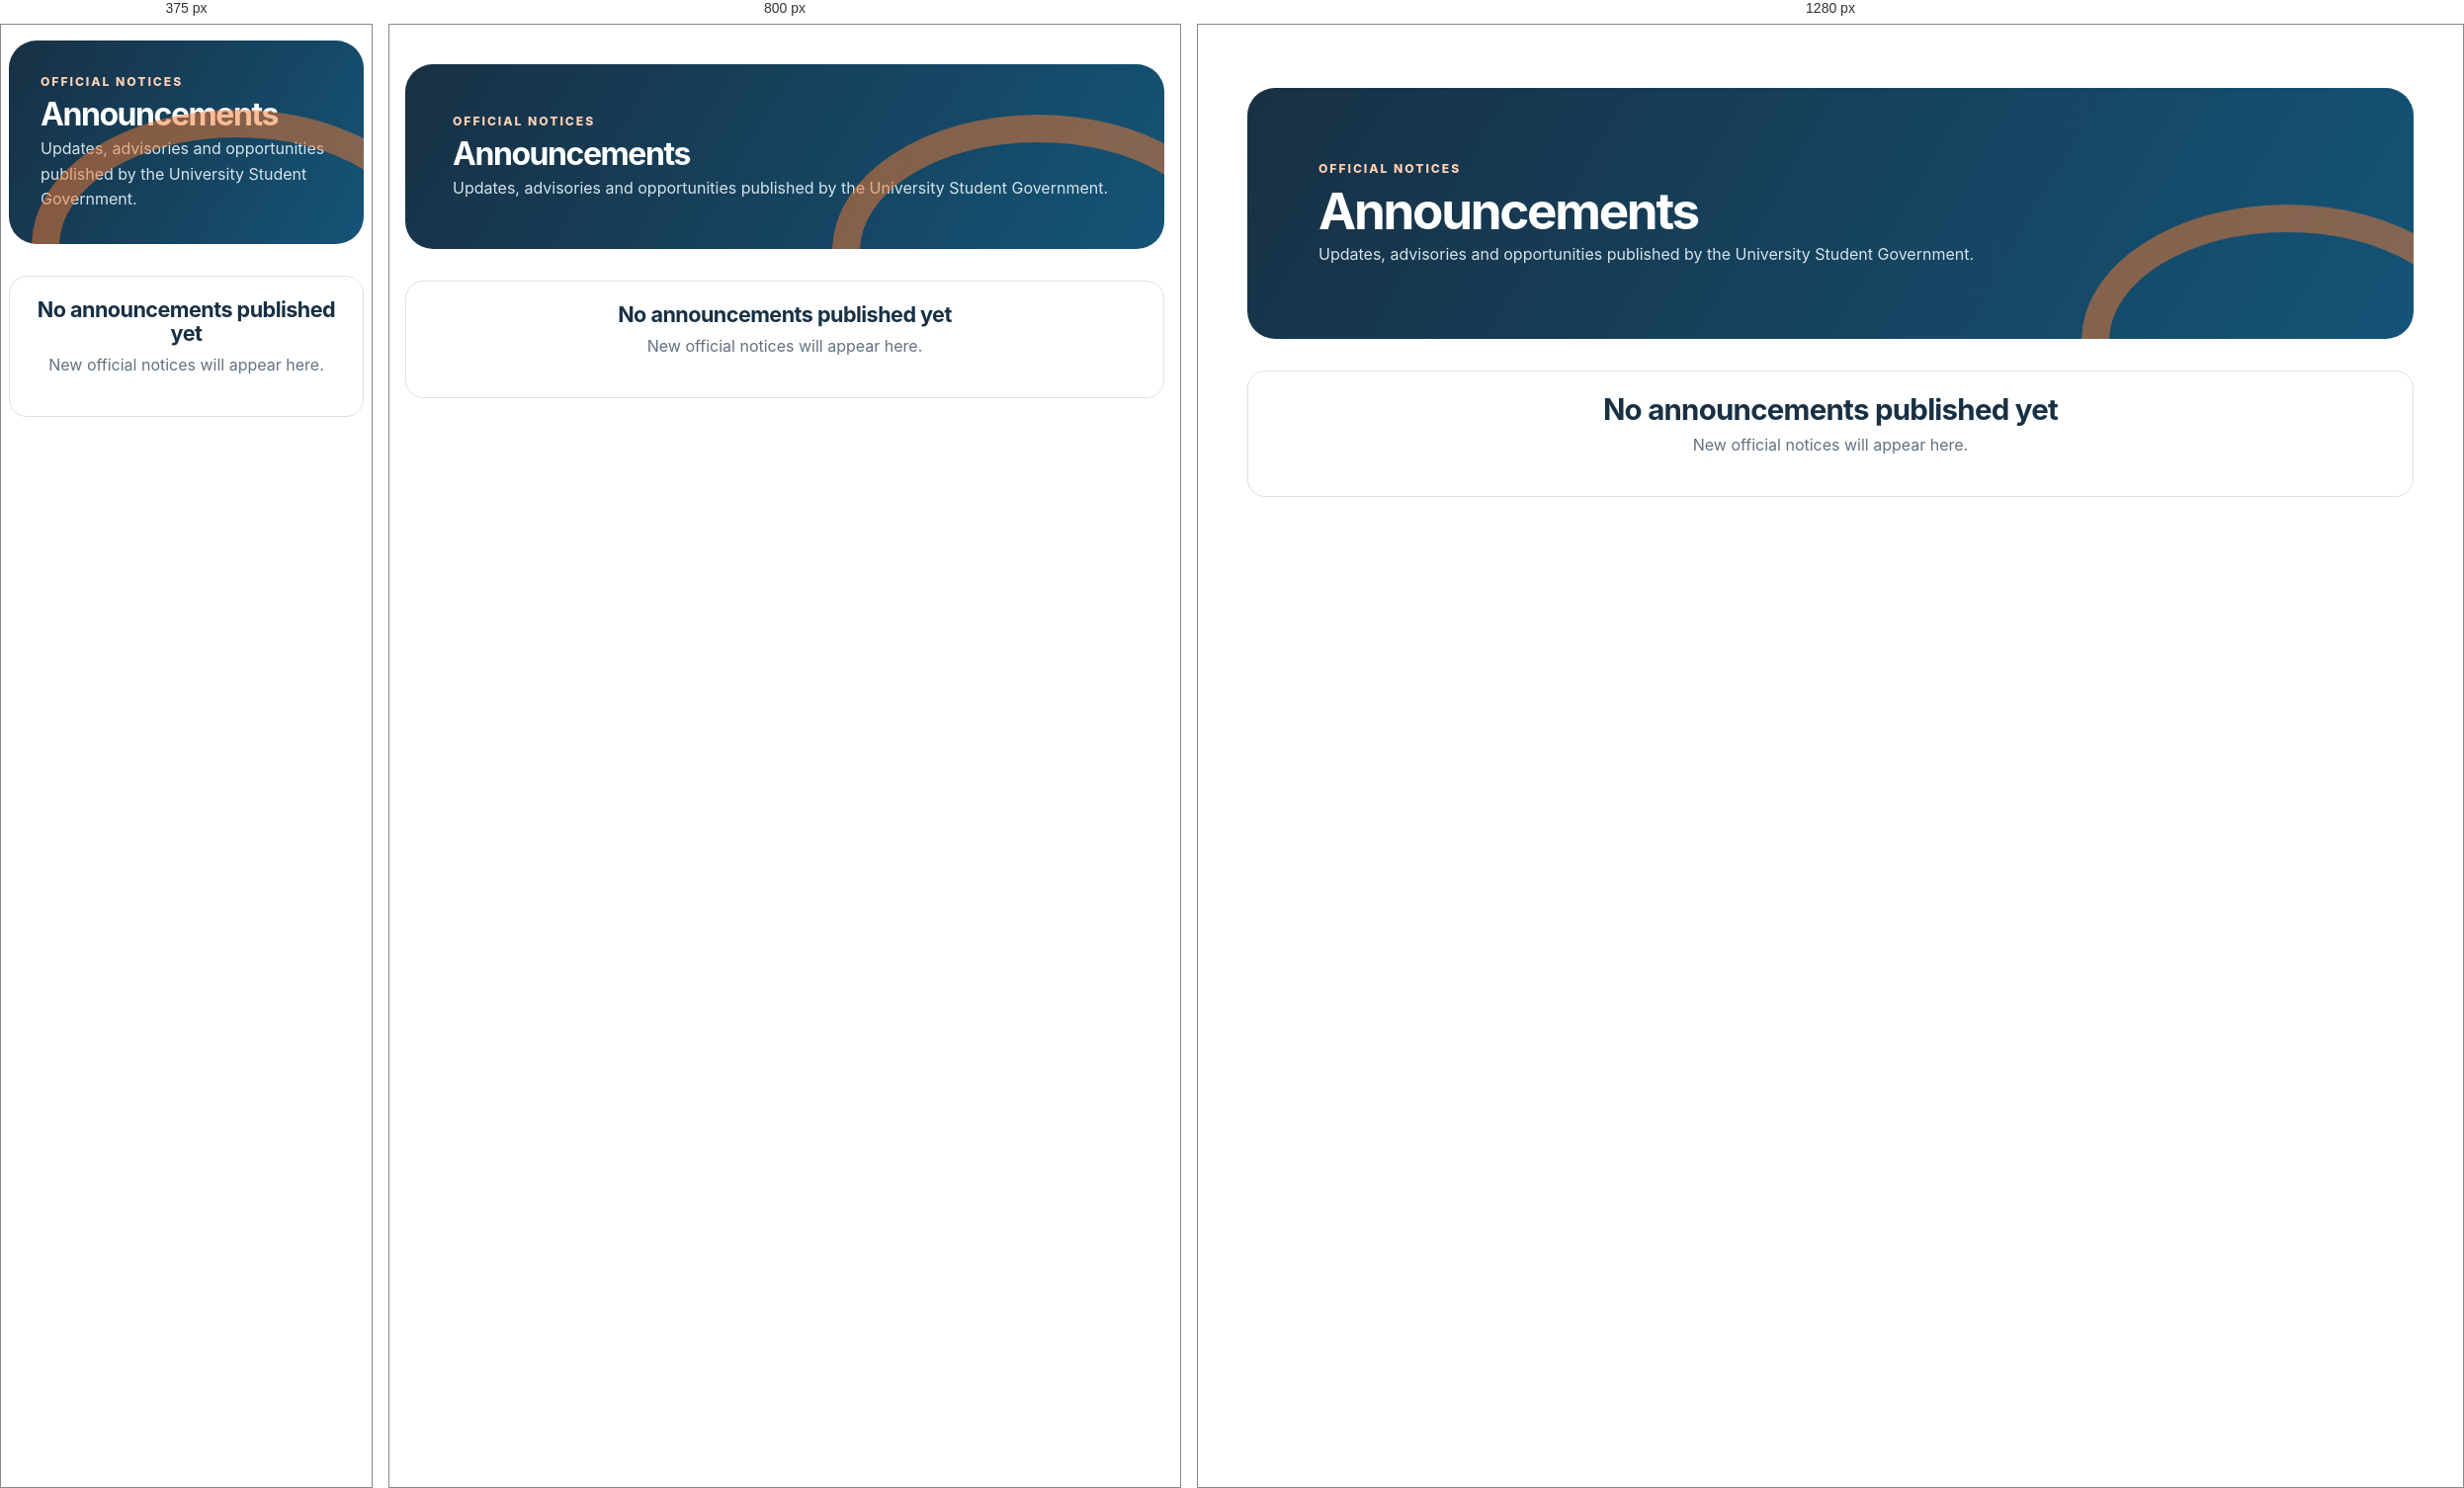
Rendered at 375 px, 800 px and 1280 px, left to right.

<!-- file: announcements.html -->
<!doctype html><html lang="en"><head><meta charset="utf-8"><meta name="viewport" content="width=device-width, initial-scale=1"><meta name="theme-color" content="#f47a31"><meta name="description" content="Official announcements from the PalSU Balabac University Student Government."><title>Announcements | PalSU Balabac USG</title><link rel="icon" href="assets/img/usg-logo.png"><link rel="stylesheet" href="assets/css/styles.css?v=20260918.3"><script src="assets/js/config.js?v=20260917.1"></script><script src="https://cdn.jsdelivr.net/npm/@supabase/supabase-js@2.57.4/dist/umd/supabase.min.js" defer></script><script type="module" src="assets/js/site-public.js?v=20260918.1"></script></head><body class="public-site" data-public-page="announcements"><div data-public-header="announcements"></div><main class="page public-page"><section class="public-page-hero"><p class="eyebrow">Official notices</p><h1>Announcements</h1><p>Updates, advisories and opportunities published by the University Student Government.</p></section><section class="public-list" id="public-content-list" aria-live="polite"><article class="public-card public-card--empty"><h2>No announcements published yet</h2><p>New official notices will appear here.</p></article></section></main><div data-public-footer></div></body></html>


/* @media block from styles.css */
@media (max-width: 920px) {
  .page--scanner, .generator-page, .dashboard-grid, .portal-grid, .student-admin-grid, .site-admin-grid { grid-template-columns: 1fr; }
  .scanner-aside, .card-output { position: static; }
  .portal-id-tools, .credential-panel { position: static; }
  .scanner-aside { display: grid; grid-template-columns: 220px 1fr; column-gap: 1.25rem; }
  .scanner-aside .steps-list { grid-column: 2; }
  .filter-row { grid-template-columns: 1fr 1fr; }
  .filter-row .field--grow { grid-column: 1 / -1; }
  .content-form { position: static; }
  .usg-hero__content { grid-template-columns: 1fr; }
  .hero-seal { display: none; }
  .quick-grid, .public-card-grid, .officer-grid { grid-template-columns: repeat(2, minmax(0, 1fr)); }
}

/* @media block from styles.css */
@media (max-width: 680px) {
  .site-header { position: static; display: grid; justify-content: stretch; padding: 0.7rem 1rem; }
  .brand { justify-content: center; }
  .nav { justify-content: center; overflow-x: auto; }
  .nav a { padding: 0.58rem 0.7rem; font-size: 0.82rem; }
  .public-header { position: sticky; display: flex; justify-content: space-between; }
  .public-header .brand { justify-content: flex-start; }
  .public-header .brand small { display: none; }
  .public-menu-button { display: inline-flex; align-items: center; }
  .public-nav { display: none; position: absolute; top: calc(100% + 1px); right: 0; left: 0; padding: 0.7rem; background: white; border-bottom: 1px solid var(--line); box-shadow: var(--shadow); }
  .public-nav.is-open { display: grid; }
  .public-nav a { text-align: center; }
  .page { width: min(100% - 1rem, 1180px); padding: 1rem 0 2.5rem; }
  .scanner-shell { min-height: 0; }
  .scanner-heading, .section-heading, .output-heading { display: grid; }
  .connection-pill { width: fit-content; }
  .event-strip { grid-template-columns: 1fr; }
  .unlock-panel, .login-card, .setup-card { grid-template-columns: 1fr; }
  .inline-form { display: grid; }
  .qr-reader { min-height: 300px; }
  .attendance-mode { display: grid; }
  .attendance-mode__buttons { width: 100%; grid-template-columns: repeat(2, 1fr); }
  .scanner-aside { display: block; }
  .scanner-aside .aside-art { height: 170px; }
  .scanner-aside .steps-list { display: grid; }
  .filter-row, .two-fields, .address-location-grid { grid-template-columns: 1fr; }
  .bulk-upload-row, .bulk-progress { grid-template-columns: 1fr; }
  .filter-row .field--grow { grid-column: auto; }
  .selection-bar { align-items: flex-start; flex-wrap: wrap; }
  .selection-bar span { margin-left: 0; }
  .selection-bar .button { width: 100%; }
  .roster-table th:nth-child(4), .roster-table td:nth-child(4) { display: none; }
  .card-output { overflow-x: auto; }
  .id-grid { grid-template-columns: 397px; justify-content: start; }
  .scanner-only-header { display: grid; justify-items: center; padding: 0.75rem 1rem; }
  .report-heading { display: grid; }
  .report-actions { justify-content: stretch; }
  .report-actions .button { flex: 1; }
  .report-search-form { grid-template-columns: 1fr; }
  .student-search-result { align-items: flex-start; }
  .student-search-result em { display: none; }
  .portal-hero, .account-heading, .portal-preview-banner { display: grid; }
  .privacy-badge { max-width: none; }
  .portal-id-navigation { display: grid; justify-items: center; gap: 0.45rem; margin: 1.25rem auto 0.65rem; color: var(--muted); text-align: center; }
  .portal-id-tabs { display: grid; grid-template-columns: repeat(2, minmax(88px, 1fr)); gap: 0.3rem; padding: 0.28rem; background: #e7eef2; border: 1px solid var(--line); border-radius: 999px; }
  .portal-id-tab { min-height: 42px; padding: 0.55rem 1.15rem; color: var(--muted); background: transparent; border: 0; border-radius: 999px; font: inherit; font-size: 0.88rem; font-weight: 850; cursor: pointer; }
  .portal-id-tab.is-active { color: white; background: linear-gradient(100deg, var(--orange), var(--blue)); box-shadow: 0 5px 12px rgba(24,48,68,0.16); }
  .portal-id-navigation strong { color: var(--ink); font-size: 0.82rem; }
  .portal-id-navigation small { max-width: 310px; font-size: 0.74rem; line-height: 1.4; }
  .portal-id-preview { position: relative; display: flex; grid-template-columns: none; gap: 0; width: 100%; max-width: 100%; margin: 0 auto 1.25rem; padding: 0; overflow-x: auto; overflow-y: hidden; scroll-behavior: smooth; scroll-snap-type: x mandatory; scrollbar-width: none; overscroll-behavior-inline: contain; touch-action: pan-x pan-y; }
  .portal-id-preview::-webkit-scrollbar { display: none; }
  .portal-id-preview:focus-visible { outline: 3px solid rgba(24,126,183,0.32); outline-offset: 4px; border-radius: 18px; }
  .portal-id-slide { box-sizing: border-box; display: grid; flex: 0 0 100%; place-items: start center; min-width: 100%; padding-top: 8px; overflow: hidden; scroll-snap-align: start; scroll-snap-stop: always; }
  .portal-id-slide .student-id { margin: 0; transform: scale(var(--id-preview-scale, 1)); transform-origin: top center; }
  .account-table th:nth-child(2), .account-table td:nth-child(2), .account-table th:nth-child(4), .account-table td:nth-child(4) { display: none; }
  .report-table-wrap { overflow: visible; border: 0; }
  .report-table { display: block; min-width: 0; }
  .report-table thead { display: none; }
  .report-table tbody { display: grid; gap: 0.75rem; }
  .report-table tr { display: grid; grid-template-columns: 1fr 1fr; overflow: hidden; border: 1px solid var(--line); border-radius: 12px; }
  .report-table td, .report-table td:first-child { display: grid; grid-template-columns: 78px 1fr; min-width: 0; padding: 0.55rem 0.65rem; white-space: normal; }
  .report-table td:first-child { grid-column: 1 / -1; background: var(--peach-pale); }
  .report-table td::before { content: attr(data-label); color: var(--muted); font-size: 0.68rem; font-weight: 800; text-transform: uppercase; }
  .usg-hero, .usg-hero__content { min-height: 540px; }
  .usg-hero__content { padding-top: 3rem; }
  .usg-hero h1 { font-size: clamp(2.7rem, 14vw, 4.4rem); }
  .quick-grid, .public-card-grid, .officer-grid, .usg-mission { grid-template-columns: 1fr; }
  .public-section__heading, .document-card, .public-footer, .content-admin-item { align-items: flex-start; flex-direction: column; }
  .public-section__heading { display: grid; }
  .document-card, .public-footer, .content-admin-item { display: flex; }
  .document-card .button { width: 100%; }
}